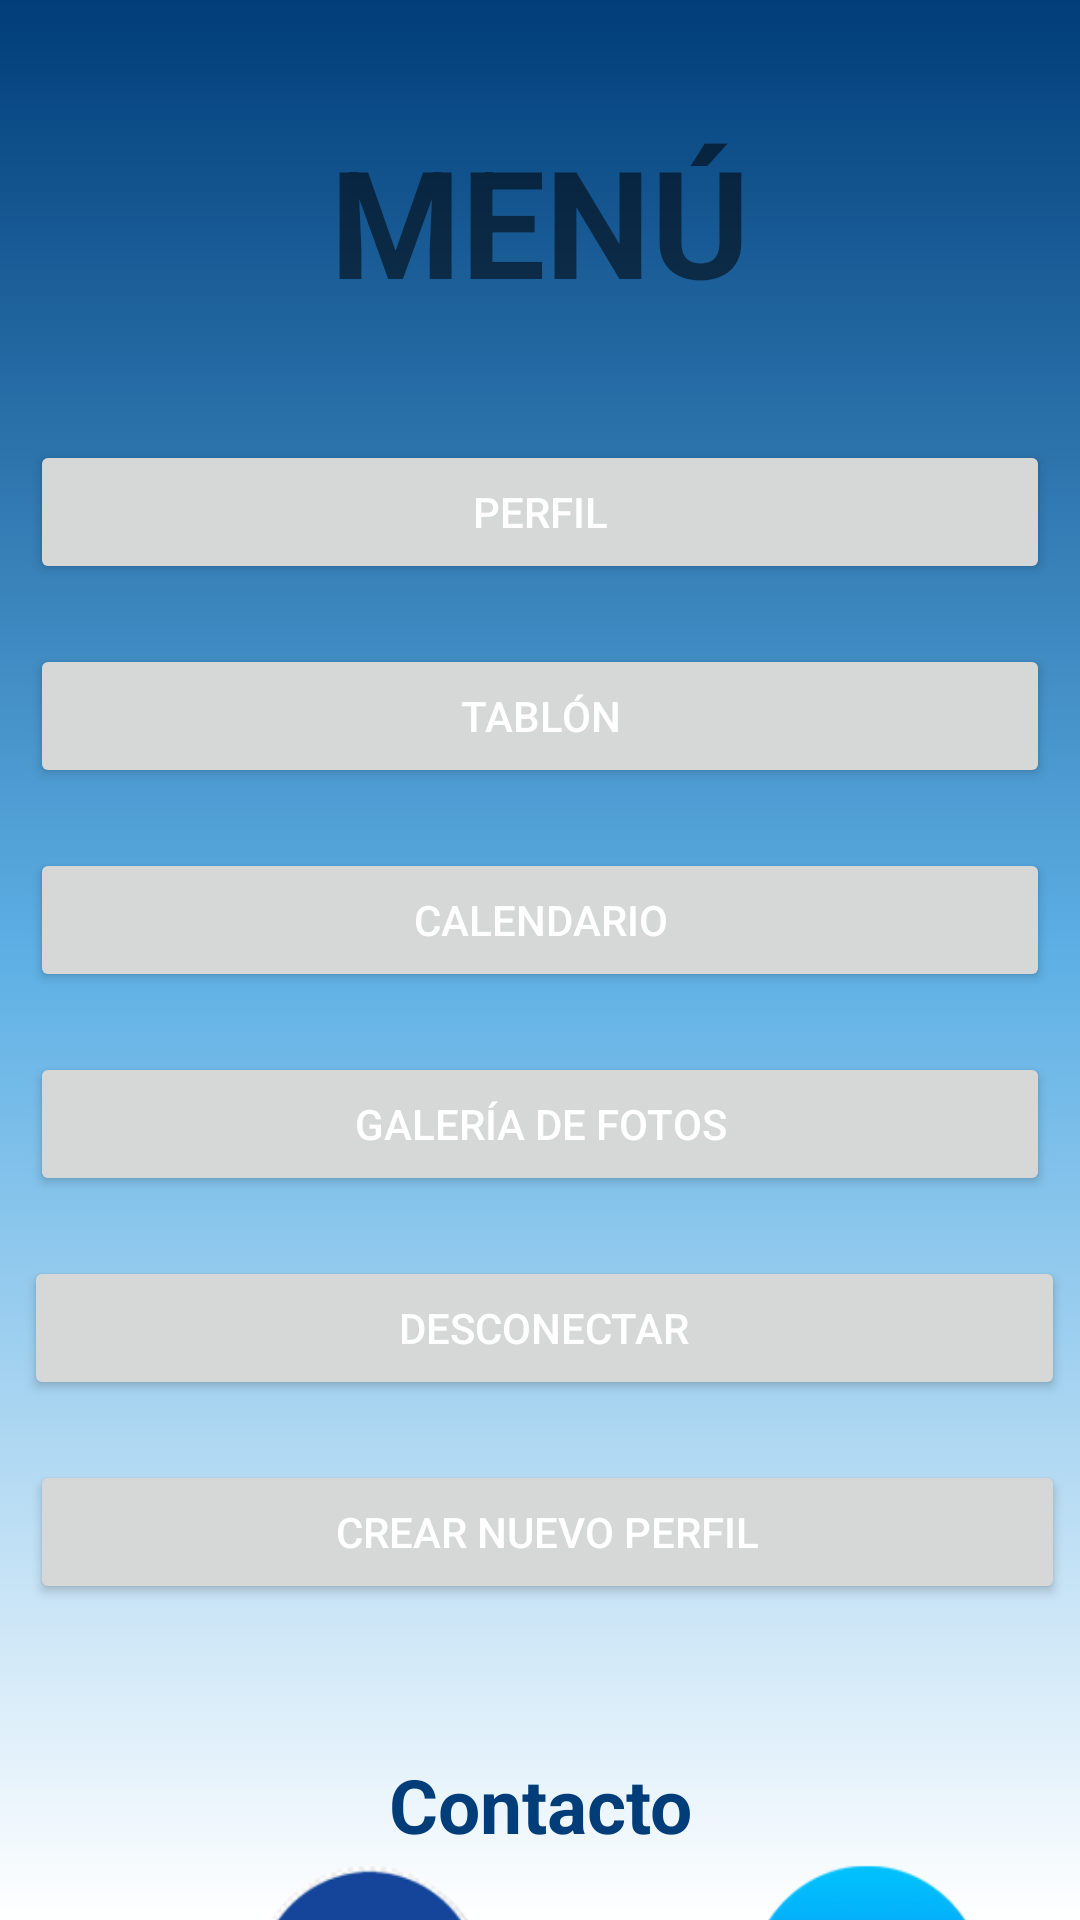

Produce the Android XML layout that renders to this screen, including the resource entries it uses.
<!-- AndroidManifest.xml: application theme Theme.Proyecto_final2 -->
<!-- res/layout/menu_layout.xml -->
<?xml version="1.0" encoding="utf-8"?>
<LinearLayout xmlns:android="http://schemas.android.com/apk/res/android"
    xmlns:app="http://schemas.android.com/apk/res-auto"
    xmlns:tools="http://schemas.android.com/tools"
    android:layout_width="match_parent"
    android:layout_height="match_parent"
    android:orientation="vertical"
    android:background="@drawable/fondo_degradado"
    tools:context=".MenuActivity">

    <TextView
        android:layout_width="match_parent"
        android:layout_height="wrap_content"
        android:text="MENÚ"
        android:textAlignment="center"
        android:textStyle="bold"
        android:layout_marginTop="40dp"
        android:textSize="50dp">

    </TextView>

    <Button
        android:id="@+id/profileBtn"
        android:textColor="@color/ColorTres"
        android:layout_width="match_parent"
        android:layout_height="wrap_content"
        android:layout_marginStart="10dp"
        android:layout_marginEnd="10dp"
        android:layout_marginBottom="20dp"
        android:layout_marginTop="40dp"
        android:text="Perfil"
      />

    <Button
        android:id="@+id/boardBtn"
        android:textColor="@color/ColorTres"
        android:layout_width="match_parent"
        android:layout_height="wrap_content"
        android:layout_marginBottom="20dp"
        android:layout_marginStart="10dp"
        android:layout_marginEnd="10dp"
        android:text="Tablón"
     />

    <Button
        android:id="@+id/calendarBtn"
        android:textColor="@color/ColorTres"
        android:layout_marginBottom="20dp"
        android:layout_marginStart="10dp"
        android:layout_marginEnd="10dp"
        android:layout_width="match_parent"
        android:layout_height="wrap_content"
        android:text="Calendario"
        tools:layout_editor_absoluteX="65dp"
        tools:layout_editor_absoluteY="267dp" />

    <Button
        android:id="@+id/galleryBtn"
        android:textColor="@color/ColorTres"
        android:layout_marginBottom="20dp"
        android:layout_marginStart="10dp"
        android:layout_marginEnd="10dp"
        android:layout_width="match_parent"
        android:layout_height="wrap_content"
        android:text="Galería de fotos"
         />

    <Button
        android:id="@+id/discBtn"
        android:textColor="@color/ColorTres"
        android:layout_width="match_parent"
        android:layout_height="48dp"
        android:layout_marginStart="8dp"
        android:layout_marginEnd="5dp"
        android:layout_marginBottom="20dp"
        android:text="desconectar"
  />

    <Button
        android:id="@+id/addprofileBtn"
        android:layout_width="match_parent"
        android:layout_height="wrap_content"
        android:layout_marginStart="10dp"
        android:layout_marginEnd="5dp"
        android:layout_marginBottom="50dp"
        android:text="crear nuevo perfil"
        android:textColor="@color/ColorTres" />

    <TextView
        android:id="@+id/textView"
        android:layout_width="match_parent"
        android:layout_height="wrap_content"
        android:text="Contacto"
        android:textAlignment="center"
        android:textColor="@color/colorUno"
        android:textSize="25dp"
        android:textStyle="bold" />

    <LinearLayout
        android:layout_width="match_parent"
        android:layout_height="wrap_content"
        android:orientation="horizontal">

        <ImageButton
            android:id="@+id/callBtn"
            android:layout_width="86dp"
            android:layout_height="90dp"
            android:layout_marginStart="80dp"
            android:background="@mipmap/telephon" />

        <ImageButton
            android:id="@+id/mailBtn"
            android:layout_width="86dp"
            android:layout_height="90dp"
            android:layout_marginStart="80dp"
            android:background="@mipmap/mail23" />
    </LinearLayout>


</LinearLayout>
<!-- resources referenced by this layout -->
<resources>
  <color name="ColorTres">#FFFFFFFF</color>
  <color name="colorUno">#003D79</color>
  <!-- drawable fondo_degradado (drawable-v24) -->
  <?xml version="1.0" encoding="utf-8"?>
  <selector xmlns:android="http://schemas.android.com/apk/res/android">
      <item>
          <shape android:shape="rectangle">
              <gradient
                  android:startColor="@color/colorUno"
                  android:centerColor="@color/colorDos"
                  android:endColor="@color/ColorTres"
                  android:type="linear"
                  android:angle="270"
                  />
  
          </shape>
      </item>
  
  </selector>
  <!-- mipmap mail23: png bitmap (mipmap-hdpi, 5205 bytes) -->
  <!-- mipmap telephon: png bitmap (mipmap-hdpi, 4761 bytes) -->
  <style name="Theme.Proyecto_final2" parent="Theme.MaterialComponents.DayNight.NoActionBar">
          
          <item name="colorPrimary">@color/colorUno</item>
          <item name="colorPrimaryVariant">@color/purple_700</item>
          <item name="colorOnPrimary">@color/colorUno</item>
          
          <item name="colorSecondary">@color/teal_200</item>
          <item name="colorSecondaryVariant">@color/teal_700</item>
          <item name="colorOnSecondary">@color/black</item>
          
          <item name="android:statusBarColor" tools:targetApi="l">?attr/colorPrimaryVariant</item>
          
      </style>
  <color name="colorDos">#5EB0E5</color>
  <color name="purple_700">#FF3700B3</color>
  <color name="teal_200">#FF03DAC5</color>
  <color name="teal_700">#FF018786</color>
  <color name="black">#FF000000</color>
</resources>
